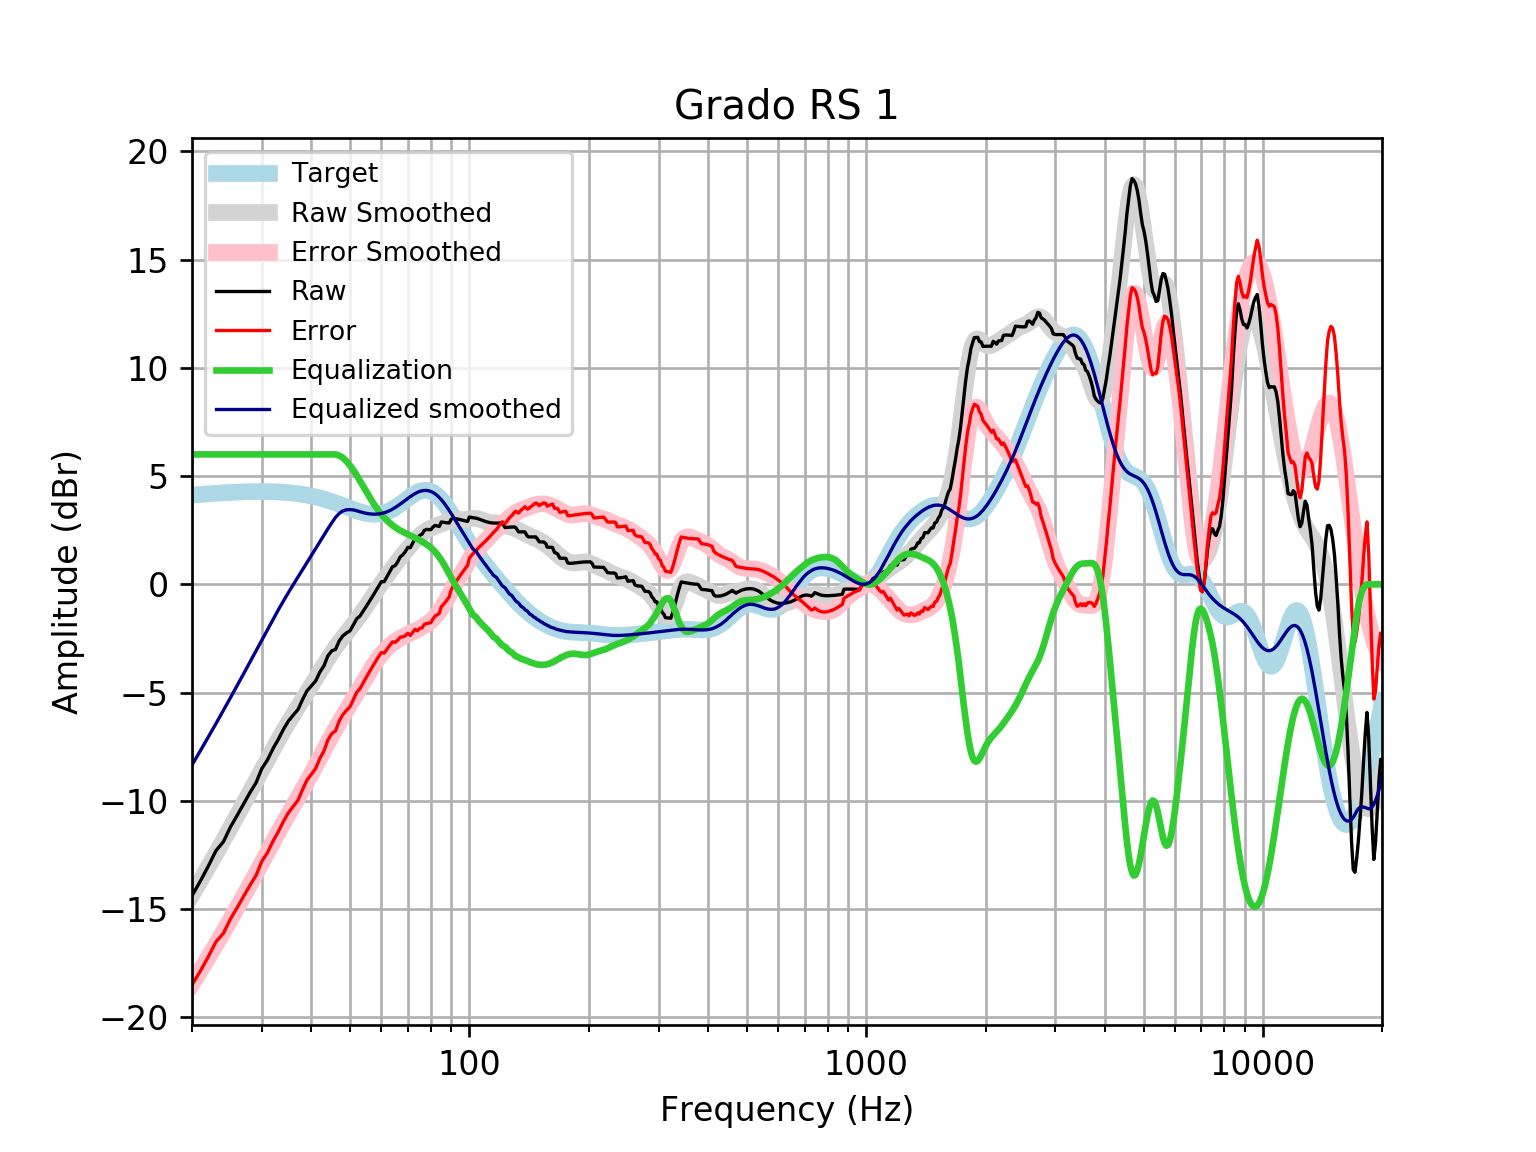

Source data for this figure (header and first rows):
frequency, raw, error, smoothed, error_smoothed, equalization, equalized_raw, equalized_smoothed, target
20, -14.38, -18.5, -14.34, -18.46, 6, -8.38, -8.341, 4.121
21, -13.7, -17.85, -13.68, -17.84, 6.0, -7.7, -7.683, 4.152
22, -13, -17.18, -13.04, -17.22, 6.0, -7.003, -7.044, 4.18
23, -12.29, -16.5, -12.42, -16.63, 6, -6.291, -6.422, 4.205
24, -11.89, -16.11, -11.82, -16.05, 6, -5.887, -5.819, 4.227
25, -11.21, -15.45, -11.24, -15.48, 6, -5.206, -5.235, 4.245
26, -10.67, -14.93, -10.67, -14.93, 6.0, -4.667, -4.669, 4.259
27, -10.13, -14.4, -10.12, -14.39, 6.0, -4.131, -4.12, 4.271
28, -9.616, -13.89, -9.585, -13.86, 6.0, -3.616, -3.585, 4.278
29, -9.163, -13.45, -9.066, -13.35, 6, -3.163, -3.066, 4.283
30, -8.506, -12.79, -8.564, -12.85, 6, -2.506, -2.564, 4.284
31, -8.105, -12.39, -8.081, -12.36, 6, -2.105, -2.081, 4.281
32, -7.587, -11.86, -7.619, -11.89, 6, -1.587, -1.619, 4.275
33, -7.16, -11.42, -7.181, -11.45, 6, -1.16, -1.181, 4.265
34, -6.693, -10.94, -6.768, -11.02, 6, -0.6933, -0.7675, 4.251
35, -6.313, -10.55, -6.378, -10.61, 6, -0.313, -0.3784, 4.233
36, -6.037, -10.25, -6.01, -10.22, 6, -0.0367, -0.01037, 4.211
37, -5.78, -9.966, -5.659, -9.844, 6.0, 0.2197, 0.3408, 4.185
38, -5.314, -9.469, -5.32, -9.474, 6, 0.686, 0.6798, 4.155
39, -4.912, -9.031, -4.989, -9.108, 6, 1.088, 1.011, 4.12
40, -4.686, -8.766, -4.664, -8.743, 6, 1.314, 1.336, 4.08
41, -4.46, -8.497, -4.343, -8.378, 6, 1.54, 1.657, 4.037
42, -4.051, -8.039, -4.029, -8.017, 6, 1.949, 1.971, 3.989
43, -3.765, -7.702, -3.725, -7.661, 6, 2.235, 2.275, 3.937
44, -3.305, -7.186, -3.435, -7.315, 6.0, 2.695, 2.565, 3.881
45, -3.072, -6.895, -3.162, -6.984, 6.0, 2.928, 2.838, 3.823
46, -3.006, -6.768, -2.908, -6.669, 6, 2.994, 3.092, 3.762
47, -2.611, -6.31, -2.673, -6.37, 5.95, 3.339, 3.277, 3.7
48, -2.38, -6.017, -2.453, -6.088, 5.844, 3.464, 3.391, 3.636
49, -2.247, -5.821, -2.245, -5.817, 5.686, 3.439, 3.442, 3.574
50, -2.149, -5.662, -2.043, -5.554, 5.494, 3.344, 3.451, 3.512
51, -1.876, -5.33, -1.842, -5.295, 5.277, 3.401, 3.435, 3.454
52, -1.593, -4.993, -1.638, -5.038, 5.038, 3.445, 3.4, 3.4
53, -1.467, -4.818, -1.429, -4.782, 4.782, 3.315, 3.352, 3.351
54, -1.241, -4.55, -1.216, -4.527, 4.527, 3.287, 3.311, 3.31
55, -1.014, -4.29, -0.999, -4.278, 4.278, 3.264, 3.279, 3.276
56, -0.7863, -4.039, -0.7817, -4.037, 4.037, 3.251, 3.255, 3.253
57, -0.5588, -3.798, -0.5671, -3.809, 3.809, 3.251, 3.242, 3.239
58, -0.331, -3.568, -0.3581, -3.599, 3.599, 3.268, 3.24, 3.237
59, -0.1034, -3.35, -0.1566, -3.407, 3.407, 3.303, 3.25, 3.246
60, 0.1172, -3.15, 0.03693, -3.235, 3.235, 3.352, 3.272, 3.268
61, 0.1234, -3.178, 0.2227, -3.083, 3.083, 3.206, 3.305, 3.301
62, 0.3514, -2.995, 0.4018, -2.949, 2.949, 3.3, 3.35, 3.346
63, 0.5806, -2.821, 0.5752, -2.831, 2.831, 3.411, 3.406, 3.402
64, 0.8109, -2.657, 0.7439, -2.727, 2.727, 3.538, 3.471, 3.468
65, 0.8631, -2.678, 0.9083, -2.636, 2.636, 3.499, 3.545, 3.542
66, 1.044, -2.578, 1.068, -2.556, 2.556, 3.6, 3.625, 3.622
67, 1.272, -2.436, 1.224, -2.485, 2.485, 3.757, 3.709, 3.707
68, 1.367, -2.429, 1.375, -2.422, 2.422, 3.789, 3.796, 3.796
69, 1.517, -2.367, 1.52, -2.364, 2.364, 3.881, 3.884, 3.884
70, 1.708, -2.262, 1.66, -2.31, 2.31, 4.018, 3.97, 3.97
71, 1.694, -2.358, 1.794, -2.257, 2.257, 3.952, 4.051, 4.053
72, 1.914, -2.214, 1.921, -2.205, 2.205, 4.119, 4.126, 4.128
73, 2.12, -2.075, 2.041, -2.151, 2.151, 4.271, 4.192, 4.195
74, 2.106, -2.145, 2.152, -2.096, 2.096, 4.202, 4.248, 4.251
75, 2.265, -2.03, 2.253, -2.038, 2.038, 4.304, 4.291, 4.295
76, 2.316, -2.01, 2.343, -1.978, 1.978, 4.294, 4.321, 4.325
77, 2.491, -1.85, 2.422, -1.915, 1.915, 4.406, 4.336, 4.341
78, 2.536, -1.804, 2.489, -1.847, 1.847, 4.383, 4.336, 4.34
79, 2.531, -1.793, 2.547, -1.772, 1.772, 4.304, 4.32, 4.324
... 553 more rows
